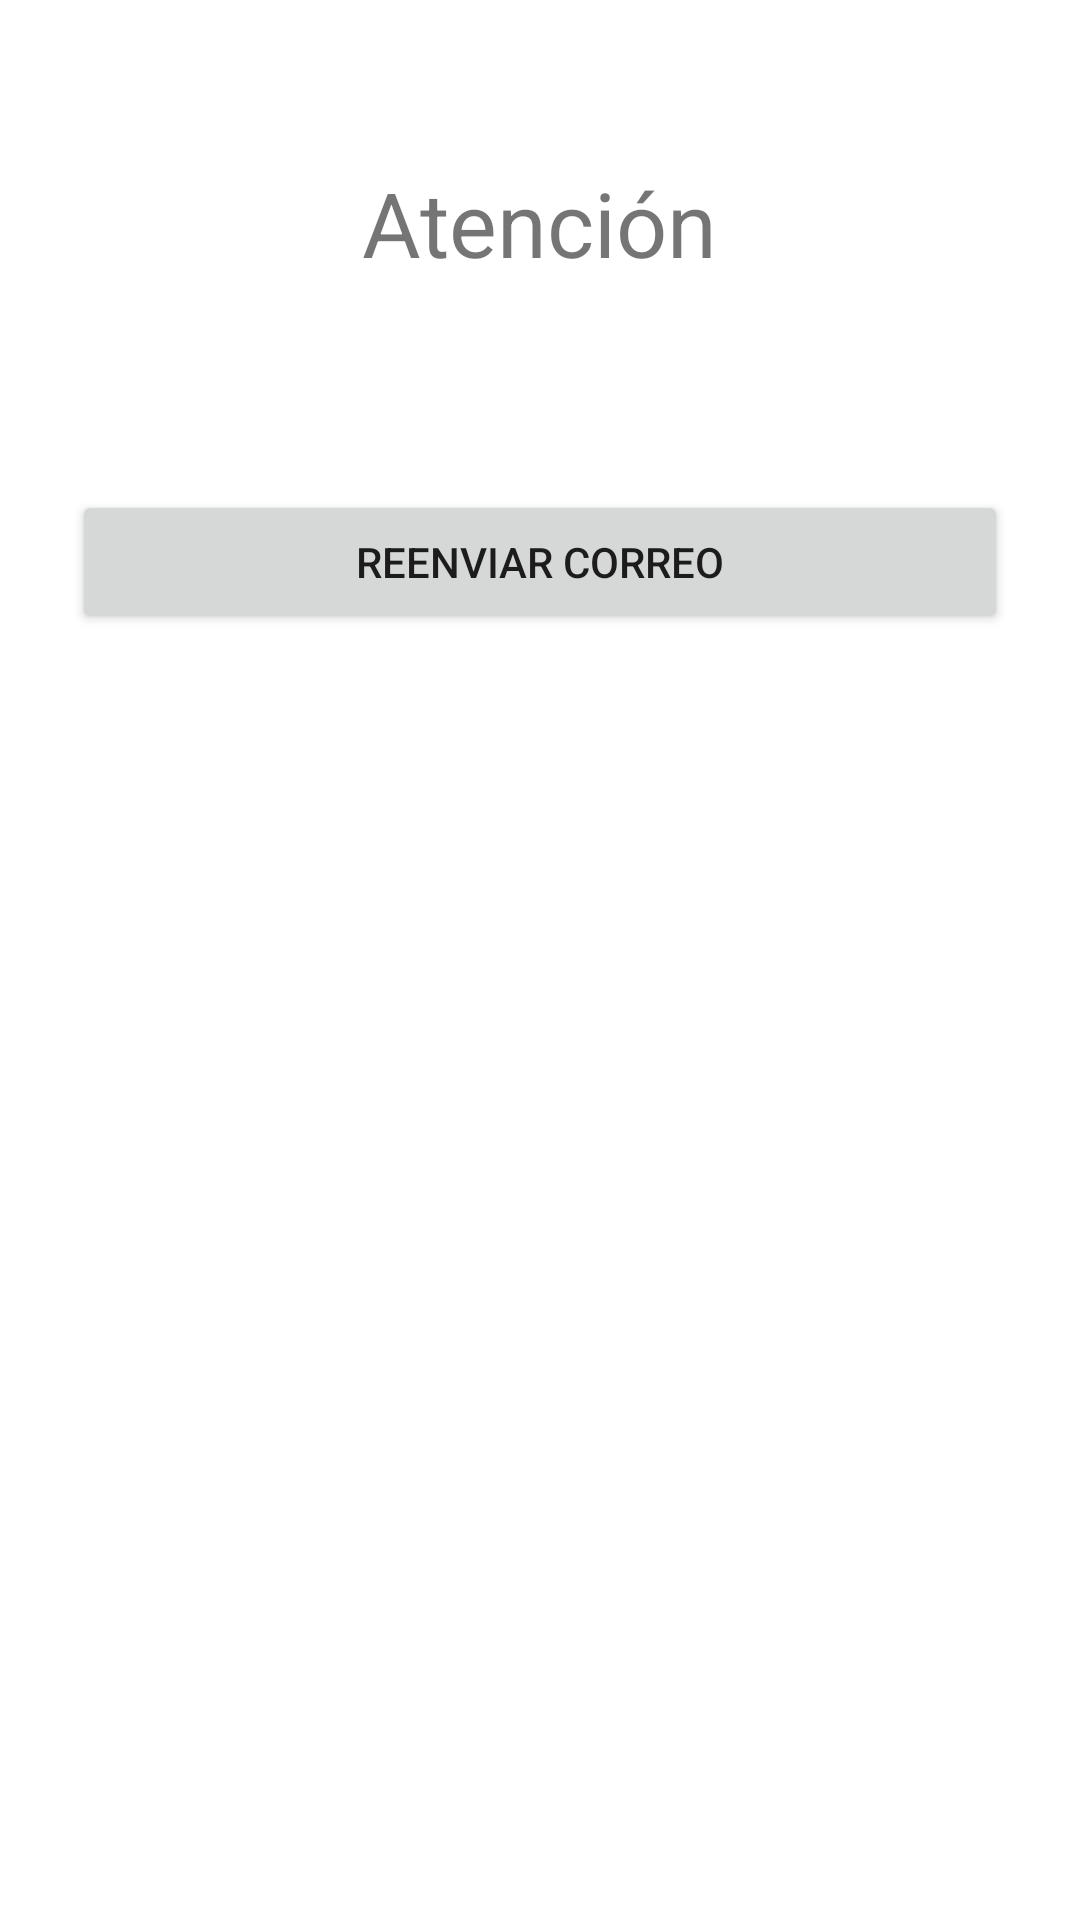

This screen was rendered from an Android layout file. Write that file and the resources it references.
<!-- AndroidManifest.xml: application theme Theme.DeRemate -->
<!-- res/layout/fragment_resend_email.xml -->
<?xml version="1.0" encoding="utf-8"?>
<LinearLayout xmlns:android="http://schemas.android.com/apk/res/android"
    android:id="@+id/fragment_container"
    android:layout_width="match_parent"
    android:layout_height="match_parent"
    android:orientation="vertical"
    android:padding="24dp">

    <TextView
        android:id="@+id/tvTitulo"
        android:layout_width="wrap_content"
        android:layout_height="wrap_content"
        android:layout_gravity="center_horizontal"
        android:text="Atención"
        android:textSize="30sp"
        android:layout_marginTop="30sp"/>

    <TextView
        android:id="@+id/etConfirmacion"
        android:layout_width="match_parent"
        android:layout_height="wrap_content"
        android:layout_marginTop="30sp" />

    <Button
        android:id="@+id/btnResend"
        android:layout_width="match_parent"
        android:layout_height="wrap_content"
        android:layout_marginTop="20dp"
        android:text="Reenviar correo" />

</LinearLayout>
<!-- resources referenced by this layout -->
<resources>
  <style name="Theme.DeRemate" parent="Theme.MaterialComponents.DayNight.DarkActionBar">
          
          <item name="colorPrimary">@color/purple_500</item>
          <item name="colorPrimaryVariant">@color/purple_700</item>
          <item name="colorOnPrimary">@color/white</item>
          
          <item name="colorSecondary">@color/teal_200</item>
          <item name="colorSecondaryVariant">@color/teal_700</item>
          <item name="colorOnSecondary">@color/black</item>
          
          <item name="android:statusBarColor">?attr/colorPrimaryVariant</item>
          
      </style>
  <!-- not gathered from this repository: default colours our renderer supplied (Android Studio template values) -->
  <color name="purple_500">#FF6200EE</color>
  <color name="purple_700">#FF3700B3</color>
  <color name="teal_200">#FF03DAC5</color>
  <color name="teal_700">#FF018786</color>
  <color name="black">#FF000000</color>
  <color name="white">#FFFFFFFF</color>
</resources>
